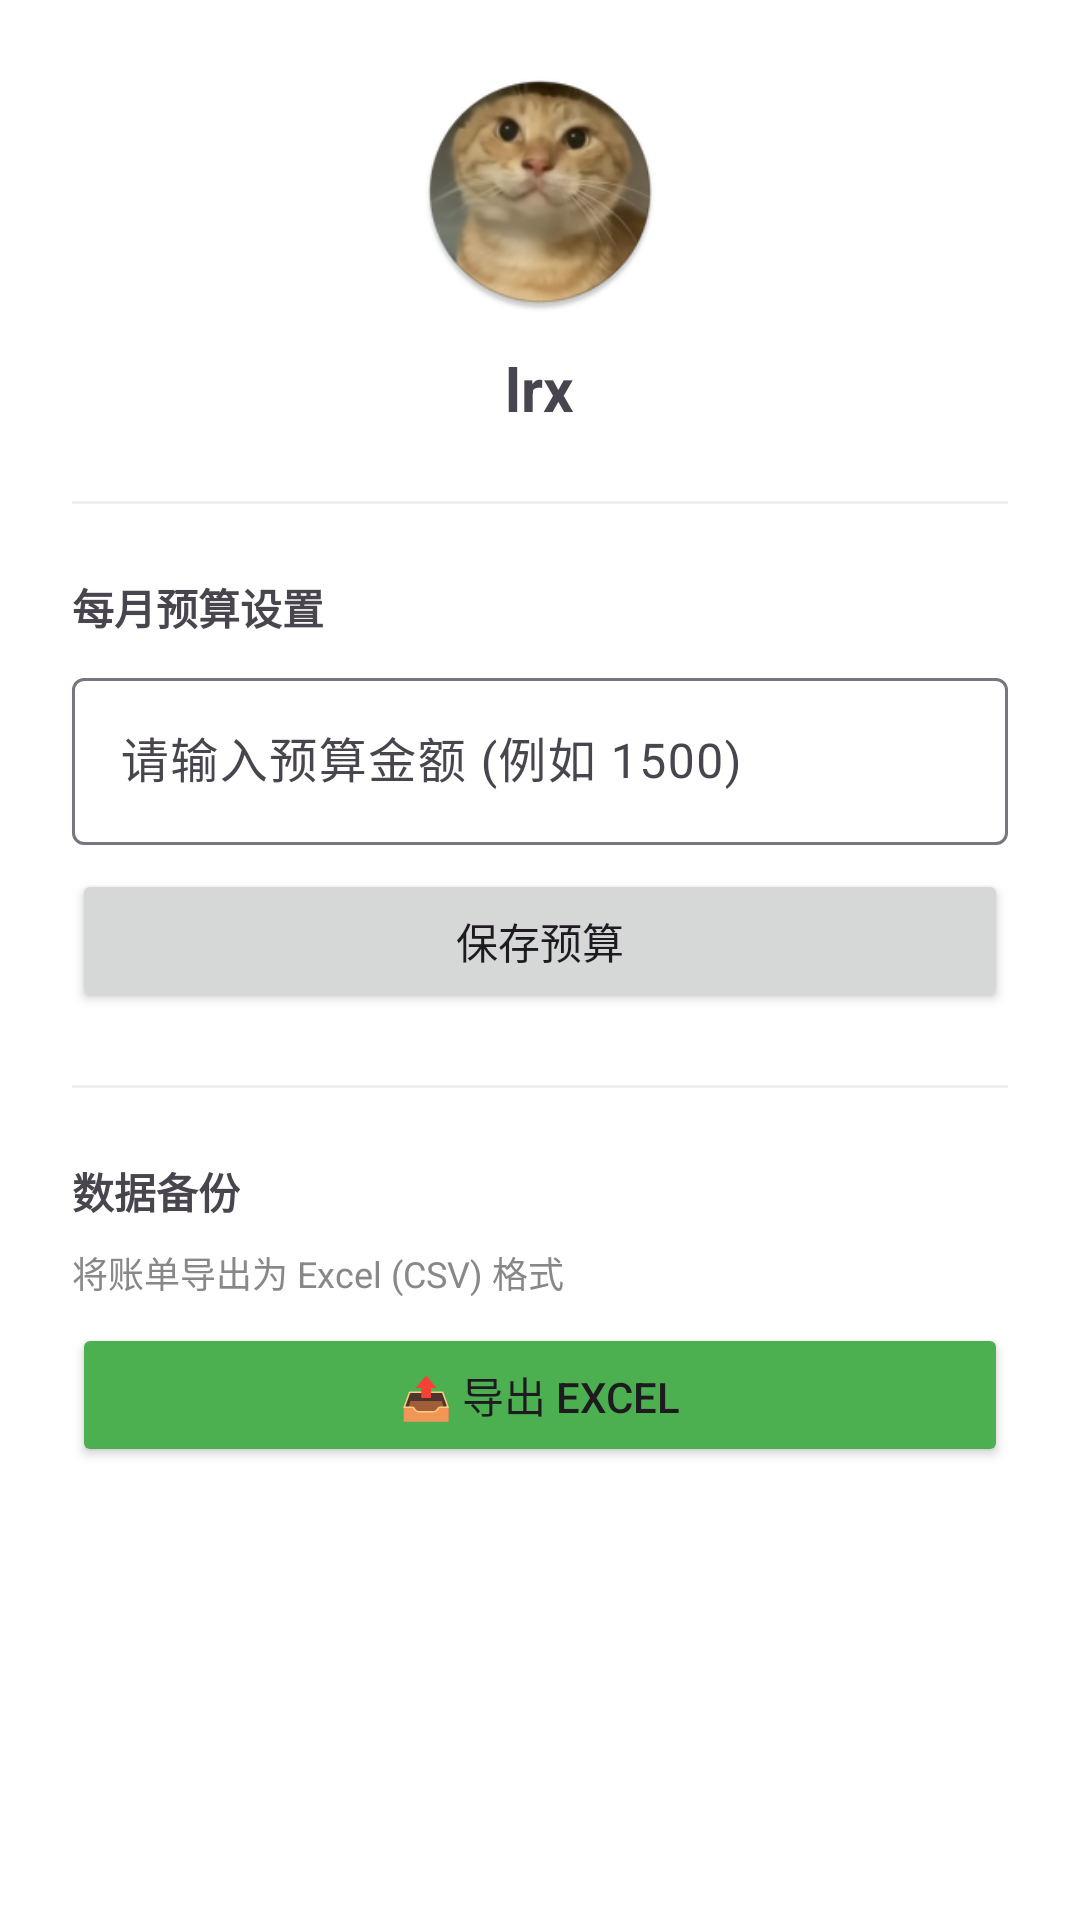

The Android layout XML behind this screen, and the referenced resources:
<!-- AndroidManifest.xml: application theme Theme.CoinTrack -->
<!-- res/layout/fragment_profile.xml -->
<?xml version="1.0" encoding="utf-8"?>
<LinearLayout xmlns:android="http://schemas.android.com/apk/res/android"
    android:layout_width="match_parent"
    android:layout_height="match_parent"
    android:orientation="vertical"
    android:padding="24dp"
    android:background="#FFFFFF">

    <ImageView
        android:layout_width="80dp"
        android:layout_height="80dp"
        android:src="@mipmap/ic_launcher_round"
        android:layout_gravity="center_horizontal"/>

    <TextView
        android:layout_width="wrap_content"
        android:layout_height="wrap_content"
        android:text="lrx"
        android:textSize="20sp"
        android:textStyle="bold"
        android:layout_gravity="center_horizontal"
        android:layout_marginTop="12dp"/>

    <View android:layout_width="match_parent" android:layout_height="1dp" android:background="#EEEEEE" android:layout_marginVertical="24dp"/>

    <TextView
        android:layout_width="wrap_content"
        android:layout_height="wrap_content"
        android:text="每月预算设置"
        android:textStyle="bold"
        android:layout_marginBottom="8dp"/>

    <com.google.android.material.textfield.TextInputLayout
        android:layout_width="match_parent"
        android:layout_height="wrap_content"
        android:hint="请输入预算金额 (例如 1500)">
        <com.google.android.material.textfield.TextInputEditText
            android:id="@+id/etBudget"
            android:layout_width="match_parent"
            android:layout_height="wrap_content"
            android:inputType="numberDecimal"/>
    </com.google.android.material.textfield.TextInputLayout>

    <Button
        android:id="@+id/btnSaveBudget"
        android:layout_width="match_parent"
        android:layout_height="wrap_content"
        android:text="保存预算"
        android:layout_marginTop="8dp"/>

    <View android:layout_width="match_parent" android:layout_height="1dp" android:background="#EEEEEE" android:layout_marginVertical="24dp"/>

    <TextView
        android:layout_width="wrap_content"
        android:layout_height="wrap_content"
        android:text="数据备份"
        android:textStyle="bold"
        android:layout_marginBottom="8dp"/>

    <TextView
        android:layout_width="wrap_content"
        android:layout_height="wrap_content"
        android:text="将账单导出为 Excel (CSV) 格式"
        android:textSize="12sp"
        android:textColor="#888888"/>

    <Button
        android:id="@+id/btnExport"
        android:layout_width="match_parent"
        android:layout_height="wrap_content"
        android:text="📤 导出 Excel"
        android:backgroundTint="#4CAF50"
        android:layout_marginTop="8dp"/>

</LinearLayout>
<!-- resources referenced by this layout -->
<resources>
  <!-- mipmap ic_launcher_round: webp bitmap (mipmap-hdpi, 6328 bytes) -->
  <style name="Theme.CoinTrack" parent="Base.Theme.CoinTrack" />
  <style name="Base.Theme.CoinTrack" parent="Theme.Material3.DayNight.NoActionBar">
          
          
      </style>
</resources>
